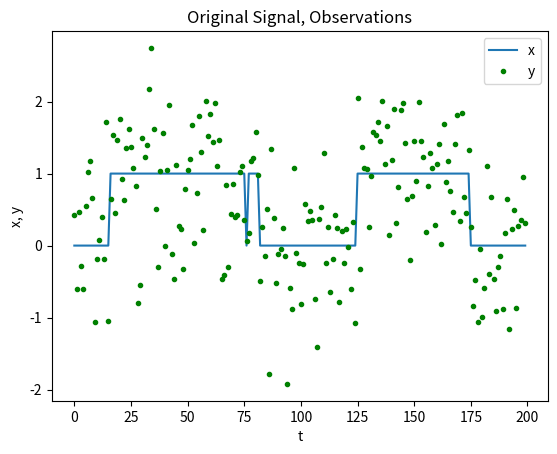

Source code (Python):
# -*- coding: utf-8 -*-
import math
import random
import matplotlib.pyplot as plt

#random.seed(20140123)


def make_matrix(a, b, fill=0.0): #  NumPy を使って高速に処理する方法がある
    m = []
    for i in range(a):
        m.append([fill]*b)
    return m

class HMM:
    def __init__(self, n, sigma):
        self.n = n
        self.sigma = sigma
        self.S = make_matrix(2, self.n)
        self.C = make_matrix(2, self.n)

        self.x = [0]*self.n
        self.xmap = [0]*self.n
        self.y = [0.0]*self.n


    def generate_x(self):
        if (random.random() < 0.5):
            self.x[0] = 0
        else:
            self.x[0] = 1

        for i in range(1,self.n):
            r = random.random()
            if ( self.x[i-1] == 0 ):
                if ( r < 0.99 ):
                    self.x[i] = 0
                else:
                    self.x[i] = 1
            else:
                if ( r < 0.97 ):
                    self.x[i] = 1
                else:
                    self.x[i] = 0
        
    def generate_y(self):
        for i in range(0,self.n):
            self.y[i] = random.gauss(self.x[i],self.sigma)

    def compute_xmap(self):
        pass

def demo():

    n = 200
    sigma = 0.7

    hmm = HMM(n, sigma) # 隠れマルコフモデルを作る．n: 入力信号の数
    hmm.generate_x()
    hmm.generate_y()
    hmm.compute_xmap()
        
    t = range(n)
    plt.plot(t, hmm.x, label='x')
    plt.plot(t, hmm.y, '.g', label='y') # g は緑色， * は点

    plt.title('Original Signal, Observations') 
    plt.xlabel('t') # X 軸
    plt.ylabel('x, y') # Y 軸
    plt.legend() # 描画

    plt.show() # 描画

if __name__ == '__main__':

    demo()


